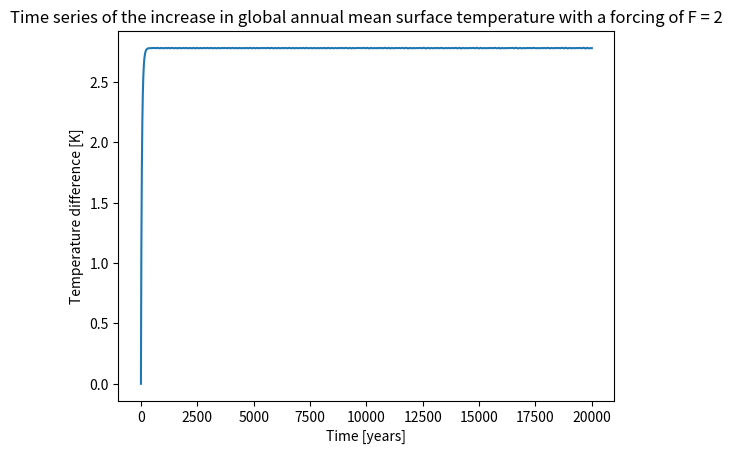
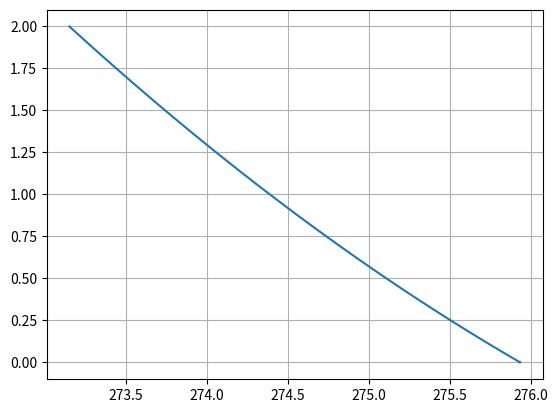

Recreate these plots in Python, in order.
import numpy as np
from scipy.integrate import solve_ivp
import matplotlib.pyplot as plt
import random

# plt.close('all')

t_year = 20000
t_sec = t_year*365*24*60*60 
t_tot = (0, t_sec) #Important : find the true timescales for computation

T0 = 0  #initial temperature condition [K]
F = 2 #forcing [W*m**(-2)]

# temp increase diff equation with fifth order and noise



def dT_stoch(t, T):
    '''
    Expression of the derivative of the global annual mean of surface temperature
    caused by the radiative forcing.
    '''
    alpha = 0.058 #the feedback temperature dependence [W/m**2/K] 
    beta = - 4*10**(-6) # [W/m**2/K] 
    lbda = - 0.88 #the slope of the top-of-atm flux N [W/m**2/K] 
    c = 8.36*10**8 #J*K**(-1)*m**(-2)
    noise = random.gauss(0, 10) #normal is 10
    dT = 1/c*(F + lbda*T + alpha*T**2 + beta*T**5 )# noise)
    return dT



sol = solve_ivp(fun = dT_stoch, t_span = t_tot, y0 = [T0], t_eval = np.linspace(*t_tot, 20000))

plt.figure()
plt.plot(sol.t/(365*24*60*60), sol.y[0])
plt.title(f"Time series of the increase in global annual mean surface temperature with a forcing of F = {F}")
plt.xlabel("Time [years]")
plt.ylabel("Temperature difference [K]")
plt.show()

dT_real = dT_stoch(sol.t, sol.y[0])
# print(dT_real)
# print(dT_real*8.36*10**8)

plt.figure()
plt.grid()
plt.plot(273.15 + sol.y[0], dT_real*8.36*10**8)
plt.show()




# plot of 20 different solutions

# i = 0
# while i < 20:
#     sol = solve_ivp(fun = dT_stoch, t_span = t_tot, y0 = [T0], t_eval = np.linspace(*t_tot, 20000))
#     plt.plot(sol.t/(365*24*60*60), sol.y[0])
#     plt.title(f"Time series of the increase in global annual mean surface temperature with a forcing of F = {F}")
#     plt.xlabel("Time [years]")
#     plt.ylabel("Temperature difference [K]")
#     i += 1


#Important thing to notice. System is nonlinear. When forcing around 3.5
#there is a strong increase in the final temperature increase of the system.















